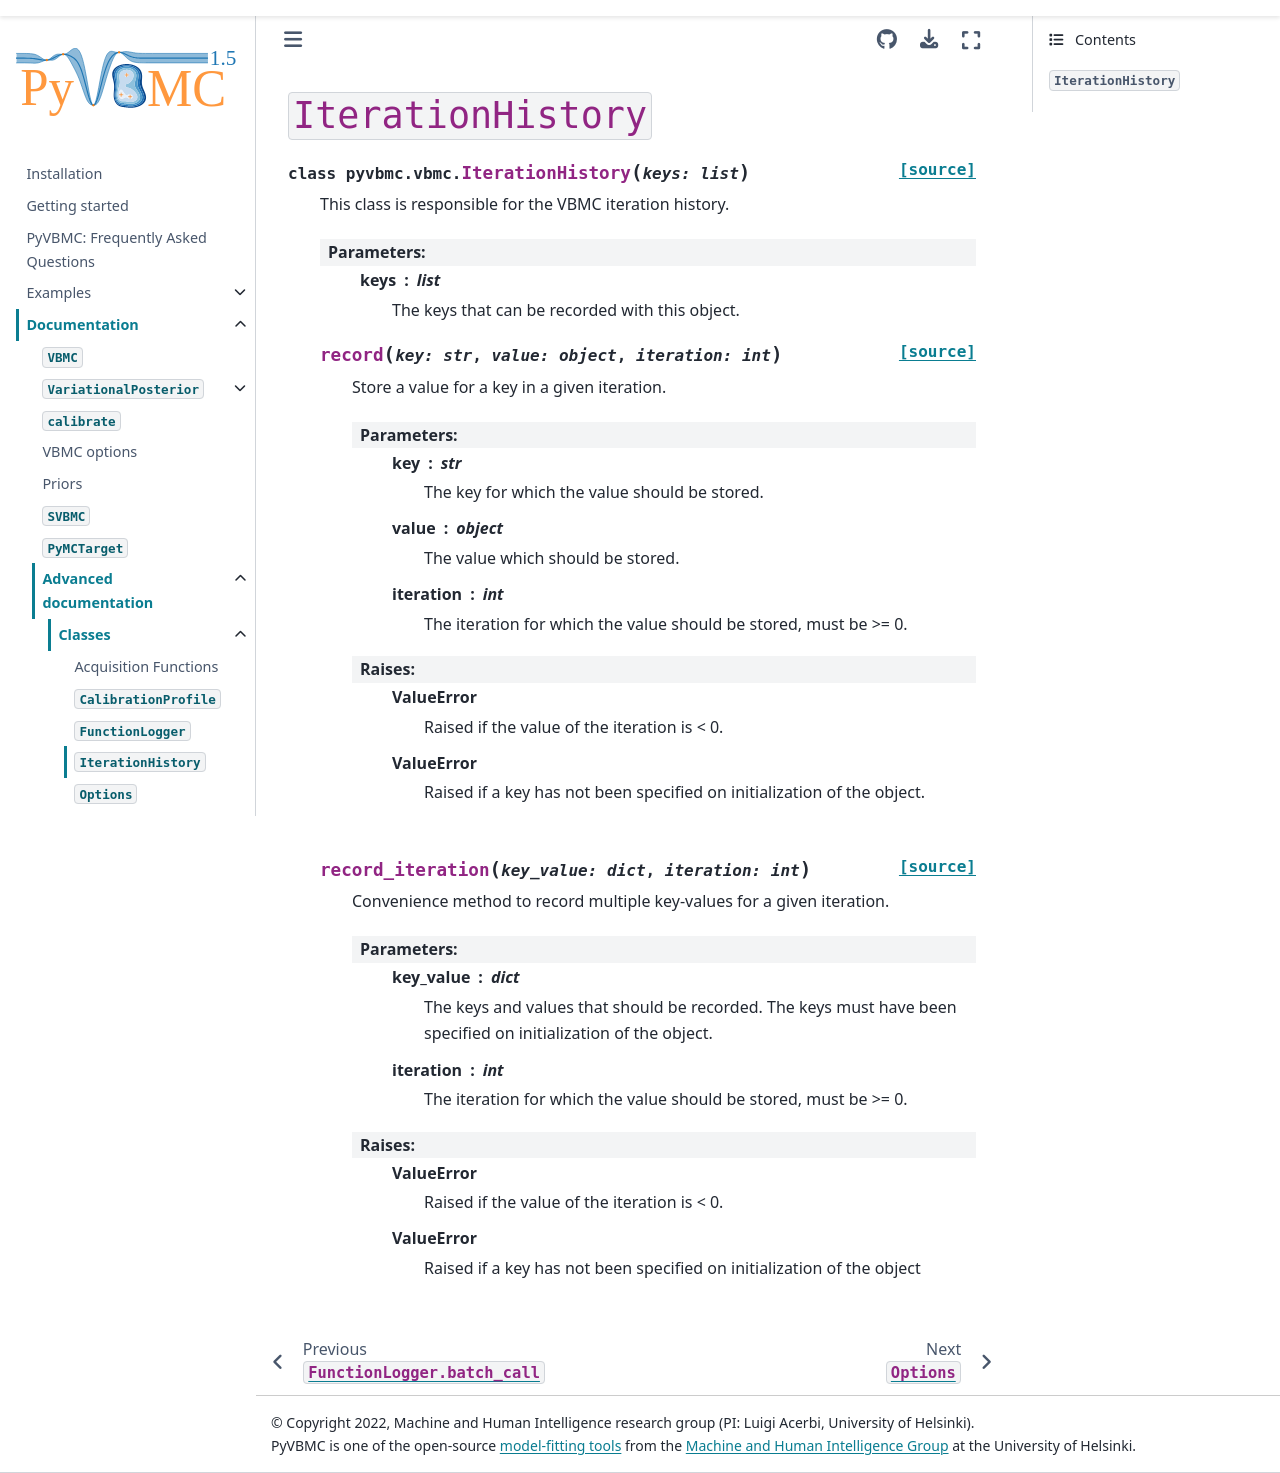

repository: acerbilab/pyvbmc · page: api/classes/iteration_history.html · generator: sphinx

====================
``IterationHistory``
====================

.. autoclass:: pyvbmc.vbmc.IterationHistory
   :members:
